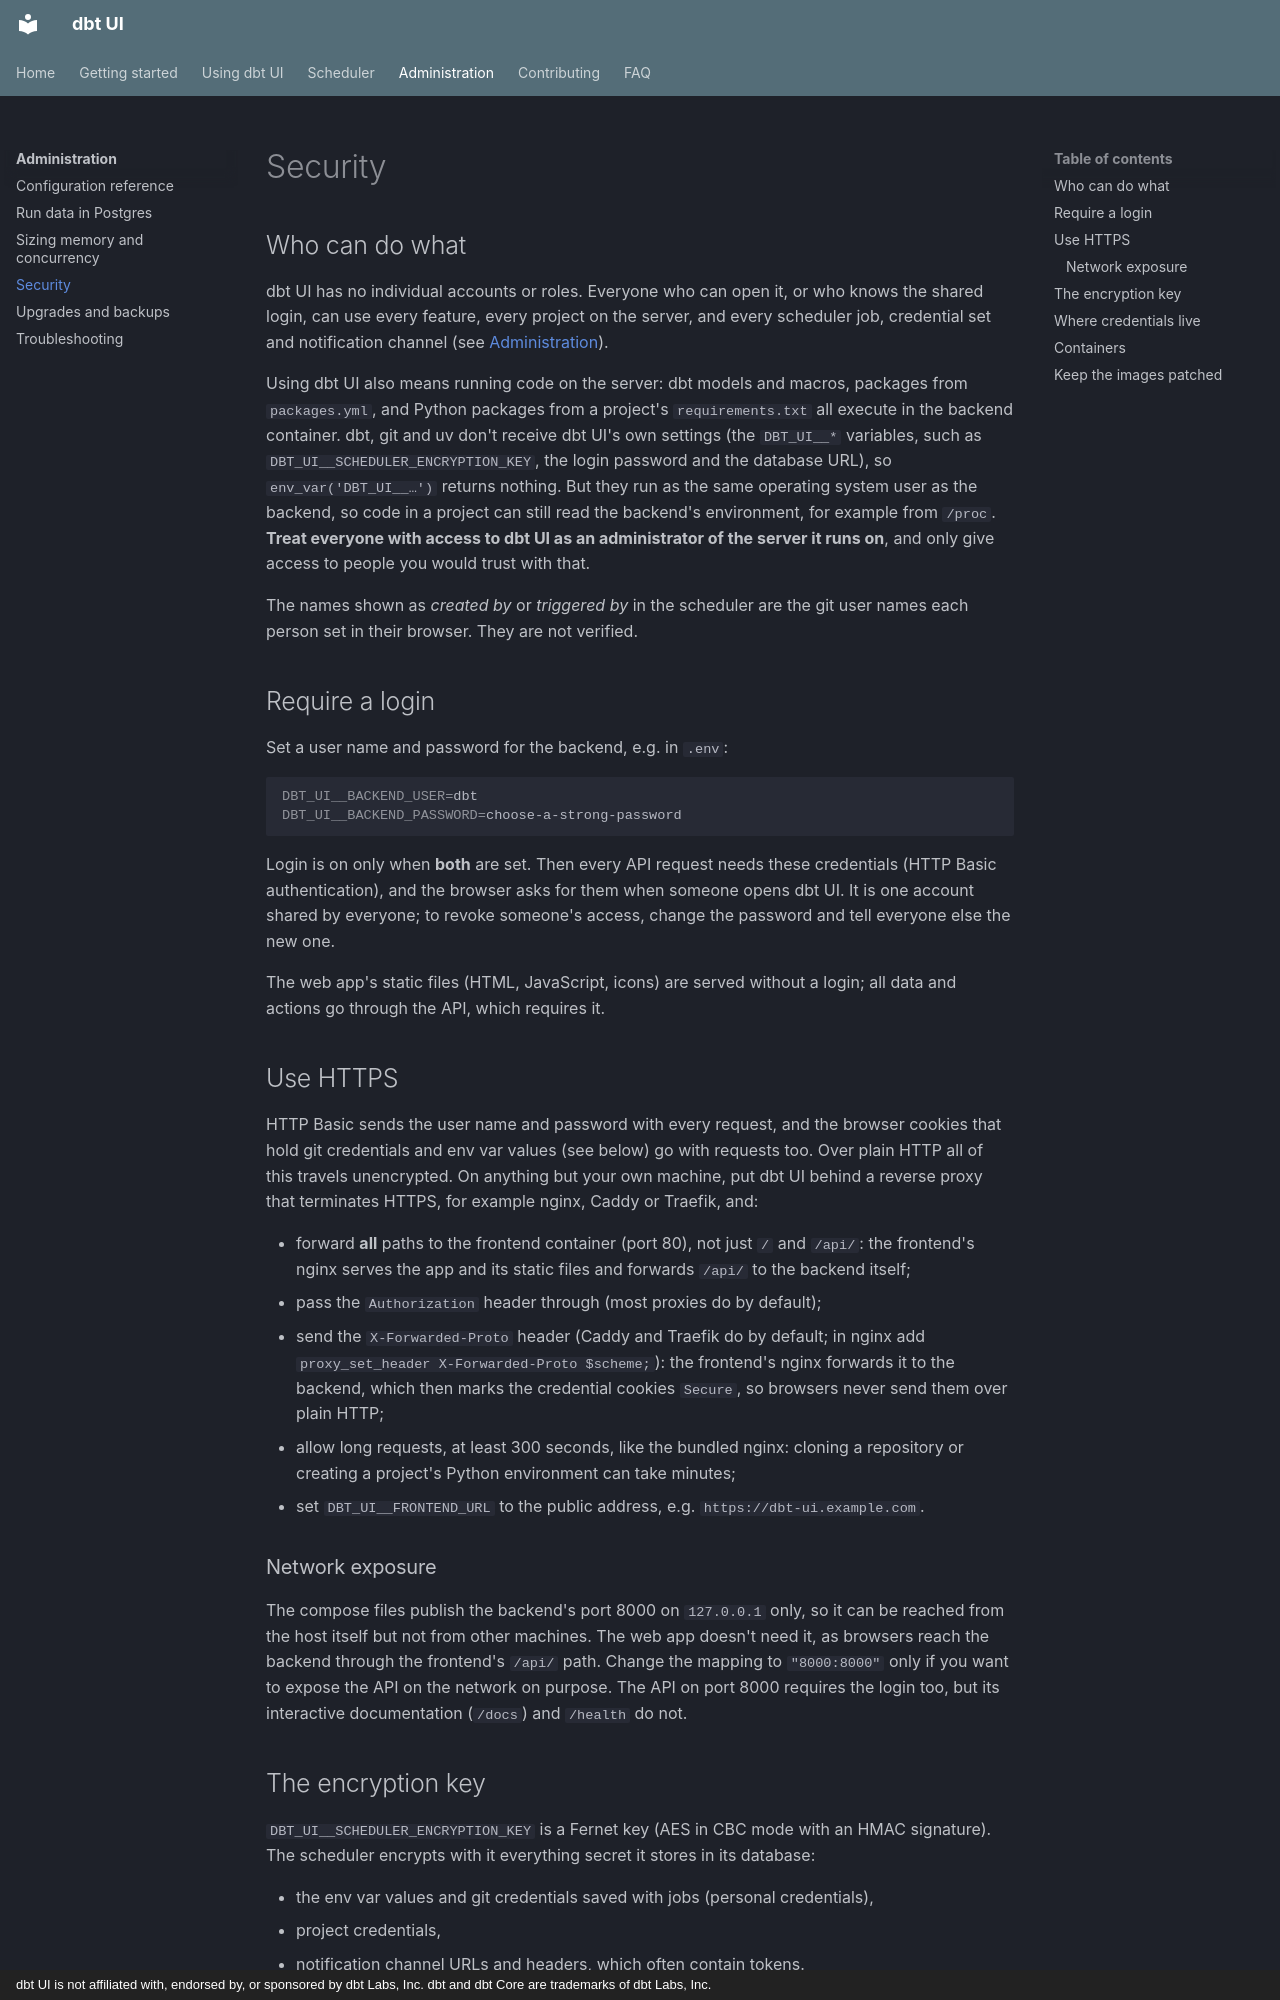

repository: data-diving/dbt-ui · page: admin/security/index.html · generator: mkdocs · copyright: dbt UI is not affiliated with, endorsed by, or sponsored by dbt Labs, Inc. dbt and dbt Core are trademarks of dbt Labs, Inc.

# Security

## Who can do what

dbt UI has no individual accounts or roles. Everyone who can open it, or who knows the shared login, can use every feature, every project on the server, and every scheduler job, credential set and notification channel (see [Administration](index.md#access)).

Using dbt UI also means running code on the server: dbt models and macros, packages from `packages.yml`, and Python packages from a project's `requirements.txt` all execute in the backend container. dbt, git and uv don't receive dbt UI's own settings (the `DBT_UI__*` variables, such as `DBT_UI__SCHEDULER_ENCRYPTION_KEY`, the login password and the database URL), so `env_var('DBT_UI__…')` returns nothing. But they run as the same operating system user as the backend, so code in a project can still read the backend's environment, for example from `/proc`. **Treat everyone with access to dbt UI as an administrator of the server it runs on**, and only give access to people you would trust with that.

The names shown as *created by* or *triggered by* in the scheduler are the git user names each person set in their browser. They are not verified.

## Require a login

Set a user name and password for the backend, e.g. in `.env`:

```bash
DBT_UI__BACKEND_USER=dbt
DBT_UI__BACKEND_PASSWORD=choose-a-strong-password
```

Login is on only when **both** are set. Then every API request needs these credentials (HTTP Basic authentication), and the browser asks for them when someone opens dbt UI. It is one account shared by everyone; to revoke someone's access, change the password and tell everyone else the new one.

The web app's static files (HTML, JavaScript, icons) are served without a login; all data and actions go through the API, which requires it.

## Use HTTPS

HTTP Basic sends the user name and password with every request, and the browser cookies that hold git credentials and env var values (see below) go with requests too. Over plain HTTP all of this travels unencrypted. On anything but your own machine, put dbt UI behind a reverse proxy that terminates HTTPS, for example nginx, Caddy or Traefik, and:

- forward **all** paths to the frontend container (port 80), not just `/` and `/api/`: the frontend's nginx serves the app and its static files and forwards `/api/` to the backend itself;
- pass the `Authorization` header through (most proxies do by default);
- send the `X-Forwarded-Proto` header (Caddy and Traefik do by default; in nginx add `proxy_set_header X-Forwarded-Proto $scheme;`): the frontend's nginx forwards it to the backend, which then marks the credential cookies `Secure`, so browsers never send them over plain HTTP;
- allow long requests, at least 300 seconds, like the bundled nginx: cloning a repository or creating a project's Python environment can take minutes;
- set `DBT_UI__FRONTEND_URL` to the public address, e.g. `https://dbt-ui.example.com`.

### Network exposure

The compose files publish the backend's port 8000 on `127.0.0.1` only, so it can be reached from the host itself but not from other machines. The web app doesn't need it, as browsers reach the backend through the frontend's `/api/` path. Change the mapping to `"8000:8000"` only if you want to expose the API on the network on purpose. The API on port 8000 requires the login too, but its interactive documentation (`/docs`) and `/health` do not.
